Run: headless pygame with SDL's dummy video driver; simulated clock (each Clock.tick advances the game by its frame time, no real sleeping); random seed 0; keys injected as events and as key.get_pressed() state; no mouse input.
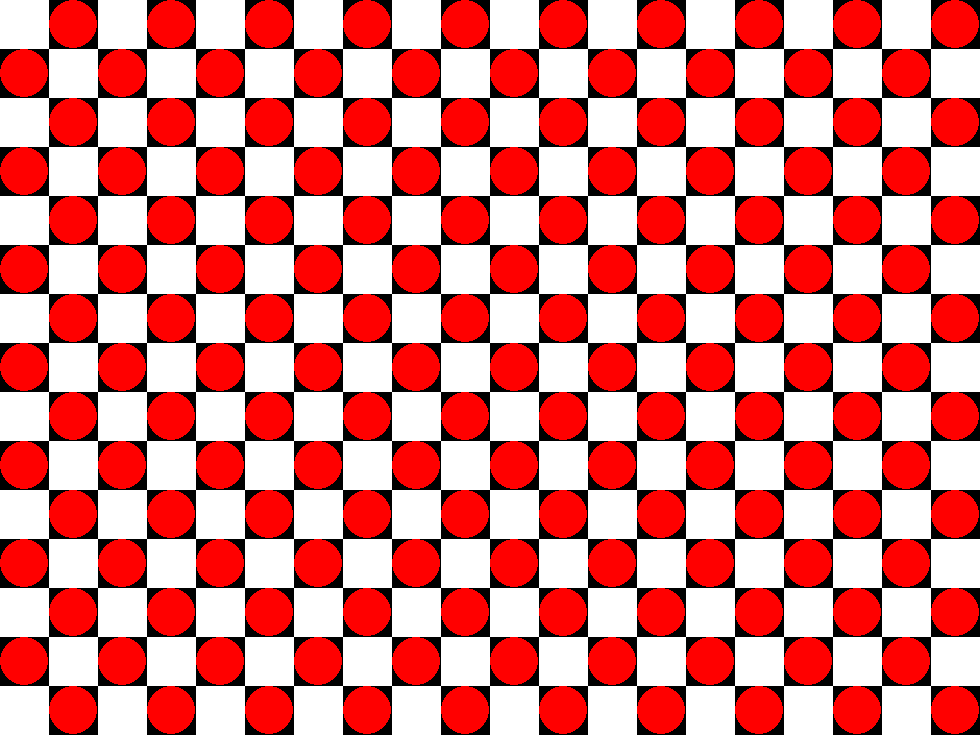
Frame 1 of 4 · flips 1–60 · no input
Frame 2 of 4 · flips 61–180 · tapped SPACE, RETURN · held RIGHT (→), D · screen unchanged from frame 1, image omitted
Frame 3 of 4 · flips 181–300 · held DOWN (↓), S · screen unchanged from frame 2, image omitted
Frame 4 of 4 · flips 301–420 · held LEFT (←), A, UP (↑), W · screen unchanged from frame 3, image omitted

The pygame program that drew these frames:

# 05_segment_and_food.py
import pygame, sys
from pygame.locals import *

GAME_CELL_SIZE_PX = 49  # HAVE TO BE EVEN NUMBER
# assert (int(GAME_CELL_SIZE_PX/2)*2) == GAME_CELL_SIZE_PX

GAME_CELLS_X = 20
GAME_CELLS_Y = 15


def draw_segment(surface, x, y):
    """
    :param surface: surface to draw on
    :param x: x coord in game cells
    :param y: y coord in game cells
    :return: 
    """
    WHITE = (255, 255, 255)
    position = (
            x * GAME_CELL_SIZE_PX,
            y * GAME_CELL_SIZE_PX,
            GAME_CELL_SIZE_PX,
            GAME_CELL_SIZE_PX
    )
    pygame.draw.rect(surface, WHITE, position)


def draw_food(surface, x, y):
    """
    :param surface: surface to draw on
    :param x: x coord in game cells
    :param y: y coord in game cells
    :return: 
    """
    RED = (255, 0, 0)
    position = (
        x * GAME_CELL_SIZE_PX + GAME_CELL_SIZE_PX//2,
        y * GAME_CELL_SIZE_PX + GAME_CELL_SIZE_PX//2)
    pygame.draw.circle(surface, RED, position, GAME_CELL_SIZE_PX//2)


def run_game():
    pygame.init()
    # workaround for: https://github.com/pygame/pygame/issues/331
    pygame.mixer.quit()
    FPS = 60  # Frames Per Second
    fpsClock = pygame.time.Clock()
    DISPLAYSURF = pygame.display.set_mode(
        (GAME_CELLS_X * GAME_CELL_SIZE_PX, GAME_CELLS_Y * GAME_CELL_SIZE_PX)
    )
    pygame.display.set_caption('Segment and food')
    for x in range(GAME_CELLS_X):
        for y in range(GAME_CELLS_Y):
            if (x + y) % 2 == 0:
                draw_segment(surface=DISPLAYSURF, x=x, y=y)
            else:
                draw_food(surface=DISPLAYSURF, x=x, y=y)
    while True:
        for event in pygame.event.get():
            if event.type == QUIT:
                pygame.quit()
                sys.exit()
        pygame.display.update()
        fpsClock.tick(FPS)


if __name__ == '__main__':
    run_game()
